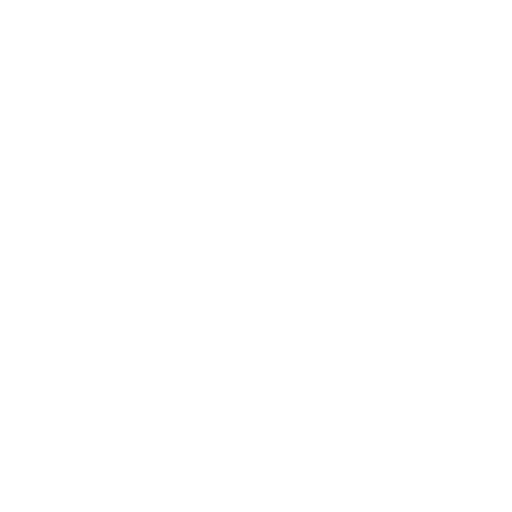
t = 0.00 s
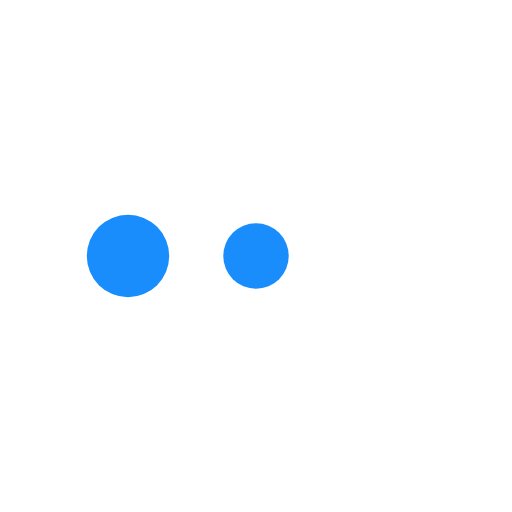
t = 0.30 s
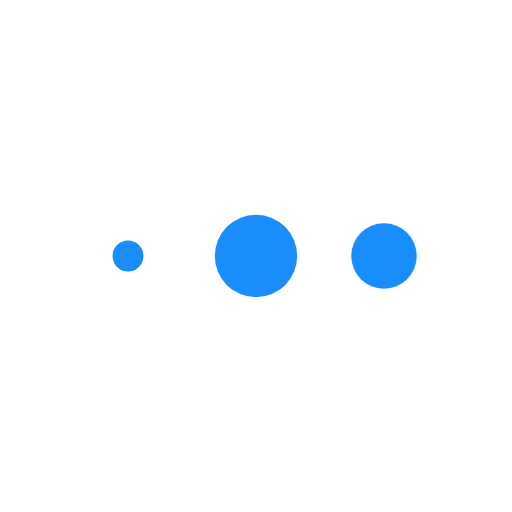
t = 0.50 s
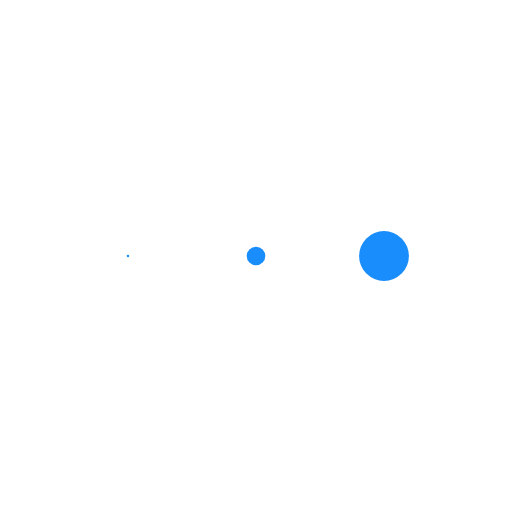
t = 0.80 s
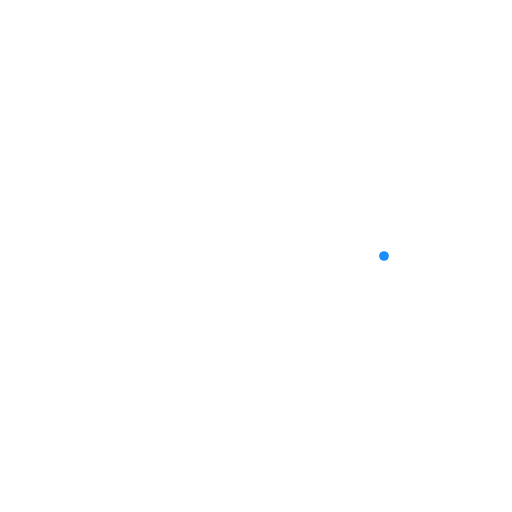
t = 1.10 s
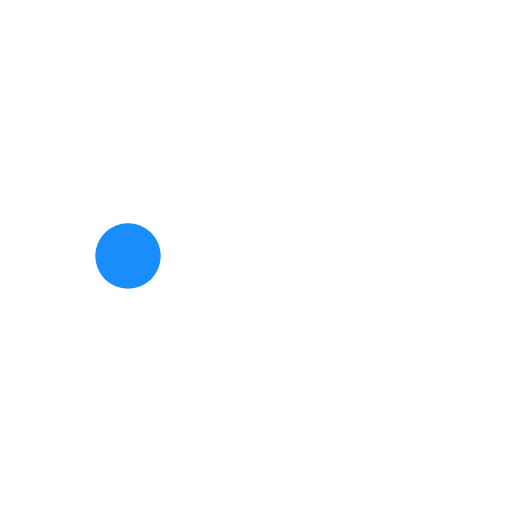
t = 1.30 s

The animated SVG that drew these frames (rendered in a browser with its animation timeline set to each time). Animation: 3 SMIL elements (animate=3); one cycle of 1.60 s, repeats indefinitely.

<?xml version="1.0" encoding="utf-8"?>
<!-- Generator: Adobe Illustrator 18.1.0, SVG Export Plug-In . SVG Version: 6.00 Build 0)  -->
<!DOCTYPE svg PUBLIC "-//W3C//DTD SVG 1.1//EN" "http://www.w3.org/Graphics/SVG/1.1/DTD/svg11.dtd">
<svg version="1.1" id="Layer_1" xmlns="http://www.w3.org/2000/svg" xmlns:xlink="http://www.w3.org/1999/xlink" x="0px" y="0px"
	 viewBox="-495 369 32 32" enable-background="new -495 369 32 32" xml:space="preserve">
<circle fill="#188DFB" cx="-487" cy="385" r="0">
<animate  fill="remove" restart="always" attributeName="r" additive="replace" calcMode="spline" values="0; 3.5; 0; 0" dur="1.2s" repeatCount="indefinite" accumulate="none" begin="0" keytimes="0;0.2;0.7;1" keySplines="0.2 0.2 0.4 0.8;0.2 0.6 0.4 0.8;0.2 0.6 0.4 0.8">
	</animate>
</circle>
<circle fill="#188DFB" cx="-479" cy="385" r="0">
<animate  fill="remove" restart="always" attributeName="r" additive="replace" calcMode="spline" values="0; 3.5; 0; 0" dur="1.2s" repeatCount="indefinite" accumulate="none" begin="0.2" keytimes="0;0.2;0.7;1" keySplines="0.2 0.2 0.4 0.8;0.2 0.6 0.4 0.8;0.2 0.6 0.4 0.8">
	</animate>
</circle>
<circle fill="#188DFB" cx="-471" cy="385" r="0">
<animate  fill="remove" restart="always" attributeName="r" additive="replace" calcMode="spline" values="0; 3.5; 0; 0" dur="1.2s" repeatCount="indefinite" accumulate="none" begin="0.4" keytimes="0;0.2;0.7;1" keySplines="0.2 0.2 0.4 0.8;0.2 0.6 0.4 0.8;0.2 0.6 0.4 0.8">
	</animate>
</circle>
</svg>
